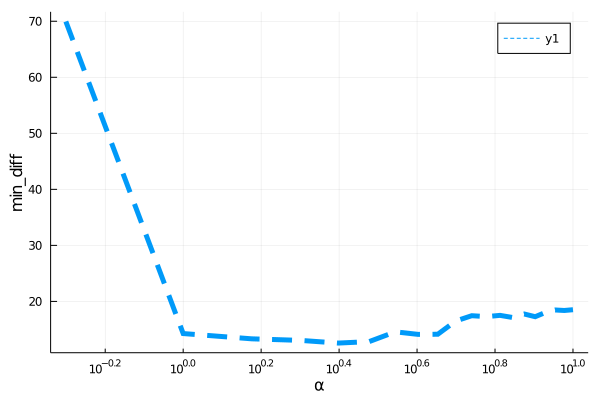

Values plotted in this chart, from the file beside it:
para, error
0.5, 69.96
1.0, 14.27
1.5, 13.32
2.0, 13.05
2.5, 12.57
3.0, 12.83
3.5, 14.57
4.0, 14.12
4.5, 14.14
5.0, 16.5
5.5, 17.45
6.0, 17.29
6.5, 17.51
7.0, 17.13
7.5, 17.75
8.0, 17.27
8.5, 18.03
9.0, 18.47
9.5, 18.38
10.0, 18.52
